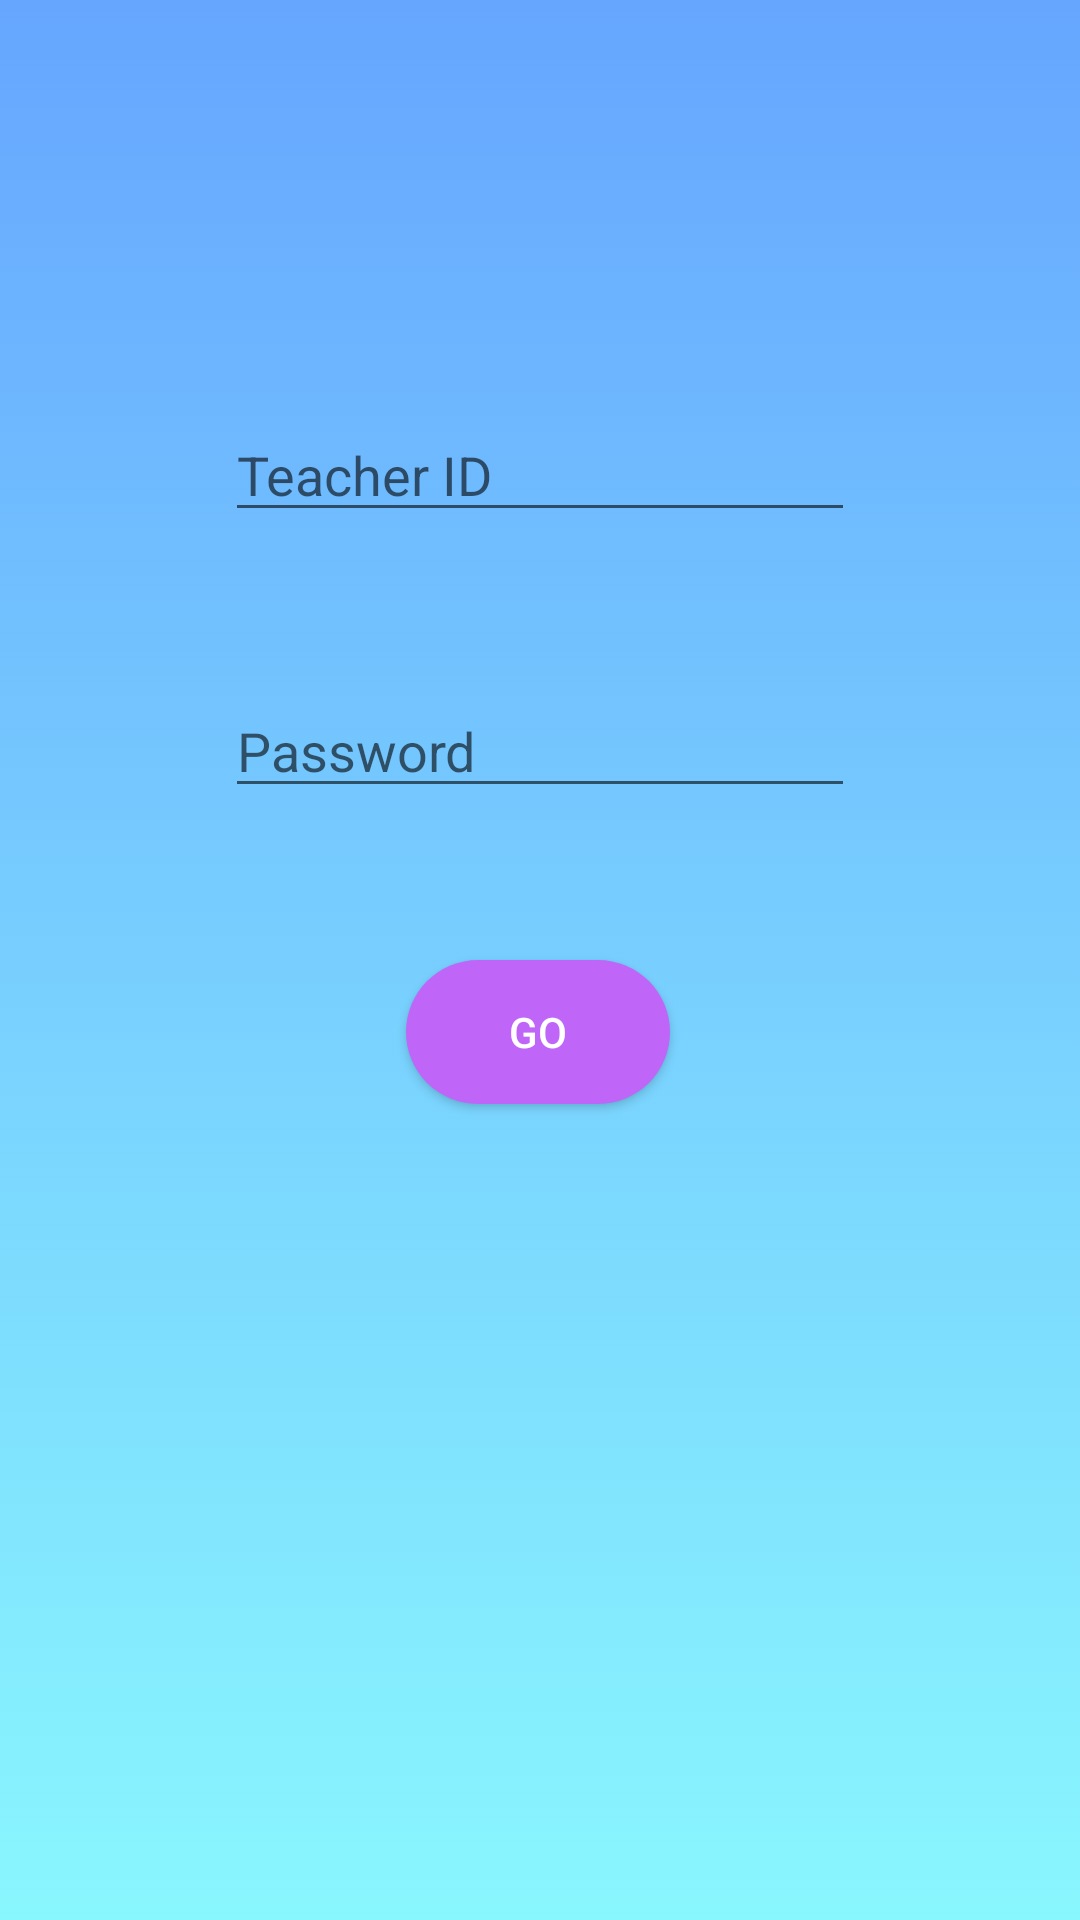

Here is an Android app screen rendered from its layout file. Give the layout XML and the strings, colors and styles it references.
<!-- AndroidManifest.xml: application theme AppTheme -->
<!-- res/layout/activity_mainx.xml -->
<?xml version="1.0" encoding="utf-8"?>
<androidx.constraintlayout.widget.ConstraintLayout xmlns:android="http://schemas.android.com/apk/res/android"
    xmlns:app="http://schemas.android.com/apk/res-auto"
    xmlns:tools="http://schemas.android.com/tools"
    android:layout_width="match_parent"
    android:layout_height="match_parent"
    tools:context=".MainActivityx"
    android:background="@drawable/background_gradient">


    <EditText
        android:id="@+id/editText"
        android:layout_width="wrap_content"
        android:layout_height="wrap_content"
        android:ems="10"
        android:hint="Teacher ID"
        android:inputType="textPersonName"
        android:text=""
        app:layout_constraintBottom_toBottomOf="parent"
        app:layout_constraintEnd_toEndOf="parent"
        app:layout_constraintStart_toStartOf="parent"
        app:layout_constraintTop_toTopOf="parent"
        app:layout_constraintVertical_bias="0.227" />

    <EditText
        android:id="@+id/editText2"
        android:layout_width="wrap_content"
        android:layout_height="wrap_content"
        android:ems="10"
        android:hint="Password"
        android:inputType="textPersonName"
        android:text=""
        app:layout_constraintBottom_toTopOf="@+id/button"
        app:layout_constraintEnd_toEndOf="parent"
        app:layout_constraintStart_toStartOf="parent"
        app:layout_constraintTop_toBottomOf="@+id/editText" />

    <Button
        android:id="@+id/button"
        android:layout_width="wrap_content"
        android:layout_height="wrap_content"
        android:layout_marginBottom="272dp"
        android:text="GO"
        android:background="@drawable/buttons_customize"
        android:textColor="#FFFFFF"
        app:layout_constraintBottom_toBottomOf="parent"
        app:layout_constraintEnd_toEndOf="parent"
        app:layout_constraintHorizontal_bias="0.498"
        app:layout_constraintStart_toStartOf="parent" />

</androidx.constraintlayout.widget.ConstraintLayout>
<!-- resources referenced by this layout -->
<resources>
  <!-- drawable background_gradient (drawable) -->
  <?xml version="1.0" encoding="utf-8"?>
  <selector xmlns:android="http://schemas.android.com/apk/res/android">
  
  
      <item>
          <shape>
              <gradient android:angle="90"
                  android:startColor="#89f7fe"
                  android:endColor="#66a6ff"
                  android:type="linear"/>
          </shape>
  
      </item>
  
  
  </selector>
  <!-- drawable buttons_customize (drawable) -->
  <?xml version="1.0" encoding="utf-8"?>
  <shape xmlns:android="http://schemas.android.com/apk/res/android" android:shape="rectangle">
  
      <solid android:color="#BF66F9"/>
  
  
      <corners android:radius="999dp"/>
  </shape>
  <style name="AppTheme" parent="Theme.AppCompat.Light.DarkActionBar">
          
          <item name="actionBarSize">55dp</item>
          <item name="colorPrimary">@color/colorPurple</item>
          <item name="colorPrimaryDark">@color/colorPrimaryDark</item>
          <item name="colorAccent">@color/colorAccent</item>
      </style>
  <color name="colorPurple">#983CFF</color>
  <color name="colorPrimaryDark">#00574B</color>
  <color name="colorAccent">#D81B60</color>
</resources>
